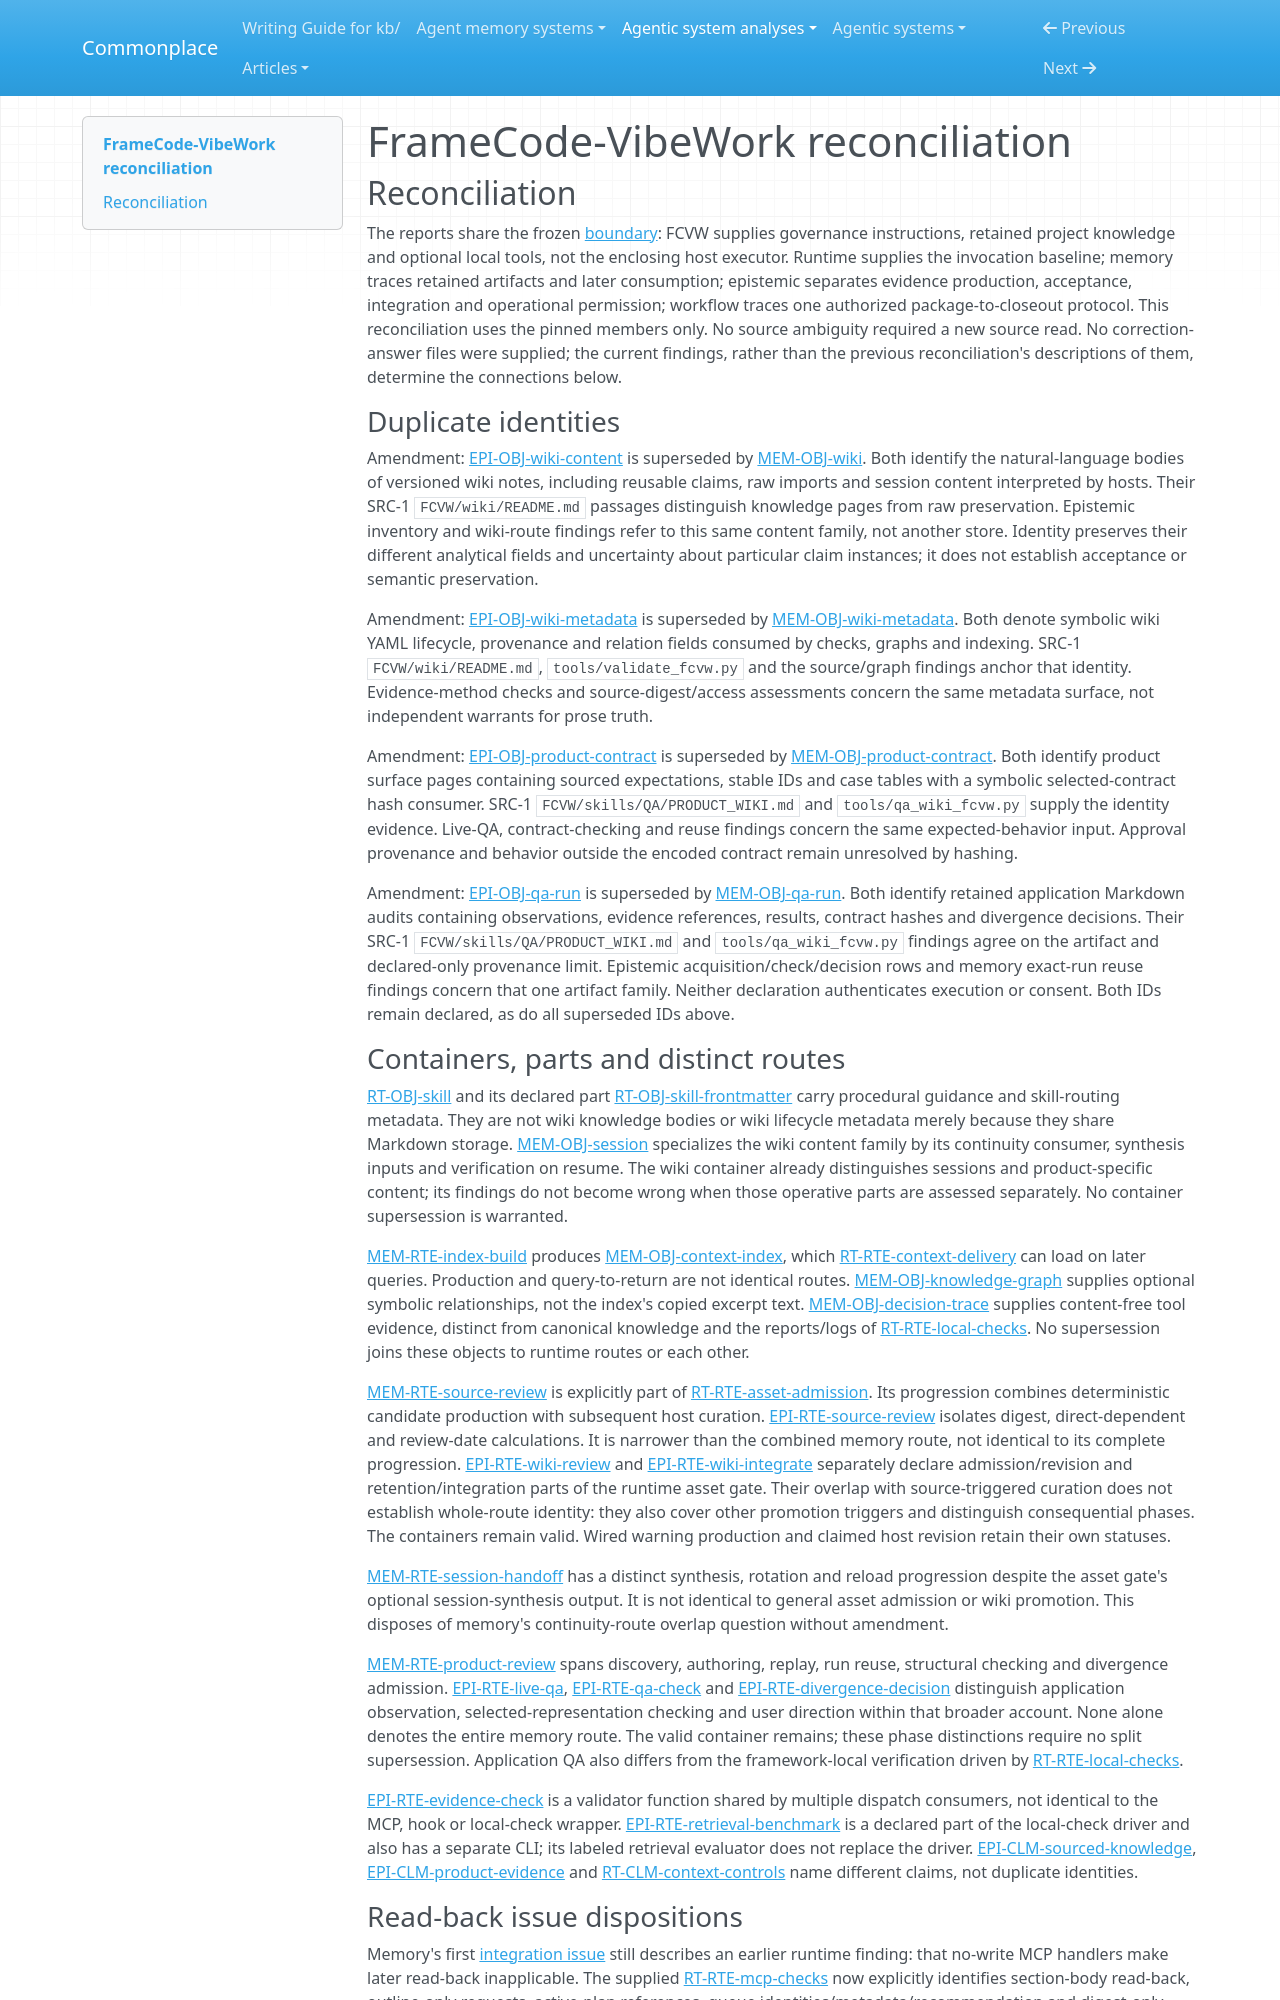

repository: zby/commonplace · page: agentic-system-analyses/retained/sistema2d--framecode-vibework/reconciliation/index.html · generator: mkdocs

---
type: agentic-system-analyses/types/agentic-system-reconciliation-report.md
description: "Reconciliation of FrameCode-VibeWork analyst records at commit 847cdcedc02d08531961c8367f4e2ddb2dc392f1."
run-id: AAS-2026-11-08-framecode-vibework-d38fb53e8013-01
reviewed-boundary: "847cdcedc02d08531961c8367f4e2ddb2dc392f1"
---

# FrameCode-VibeWork reconciliation

## Reconciliation

The reports share the frozen [boundary](boundary.md#boundary-and-evidence): FCVW supplies governance instructions, retained project knowledge and optional local tools, not the enclosing host executor. Runtime supplies the invocation baseline; memory traces retained artifacts and later consumption; epistemic separates evidence production, acceptance, integration and operational permission; workflow traces one authorized package-to-closeout protocol. This reconciliation uses the pinned members only. No source ambiguity required a new source read. No correction-answer files were supplied; the current findings, rather than the previous reconciliation's descriptions of them, determine the connections below.

### Duplicate identities

Amendment: [EPI-OBJ-wiki-content](epistemic.md#epi-obj-wiki-content) is superseded by [MEM-OBJ-wiki](memory.md#mem-obj-wiki). Both identify the natural-language bodies of versioned wiki notes, including reusable claims, raw imports and session content interpreted by hosts. Their SRC-1 `FCVW/wiki/README.md` passages distinguish knowledge pages from raw preservation. Epistemic inventory and wiki-route findings refer to this same content family, not another store. Identity preserves their different analytical fields and uncertainty about particular claim instances; it does not establish acceptance or semantic preservation.

Amendment: [EPI-OBJ-wiki-metadata](epistemic.md#epi-obj-wiki-metadata) is superseded by [MEM-OBJ-wiki-metadata](memory.md#mem-obj-wiki-metadata). Both denote symbolic wiki YAML lifecycle, provenance and relation fields consumed by checks, graphs and indexing. SRC-1 `FCVW/wiki/README.md`, `tools/validate_fcvw.py` and the source/graph findings anchor that identity. Evidence-method checks and source-digest/access assessments concern the same metadata surface, not independent warrants for prose truth.

Amendment: [EPI-OBJ-product-contract](epistemic.md#epi-obj-product-contract) is superseded by [MEM-OBJ-product-contract](memory.md#mem-obj-product-contract). Both identify product surface pages containing sourced expectations, stable IDs and case tables with a symbolic selected-contract hash consumer. SRC-1 `FCVW/skills/QA/PRODUCT_WIKI.md` and `tools/qa_wiki_fcvw.py` supply the identity evidence. Live-QA, contract-checking and reuse findings concern the same expected-behavior input. Approval provenance and behavior outside the encoded contract remain unresolved by hashing.

Amendment: [EPI-OBJ-qa-run](epistemic.md#epi-obj-qa-run) is superseded by [MEM-OBJ-qa-run](memory.md#mem-obj-qa-run). Both identify retained application Markdown audits containing observations, evidence references, results, contract hashes and divergence decisions. Their SRC-1 `FCVW/skills/QA/PRODUCT_WIKI.md` and `tools/qa_wiki_fcvw.py` findings agree on the artifact and declared-only provenance limit. Epistemic acquisition/check/decision rows and memory exact-run reuse findings concern that one artifact family. Neither declaration authenticates execution or consent. Both IDs remain declared, as do all superseded IDs above.

### Containers, parts and distinct routes

[RT-OBJ-skill](runtime.md#rt-obj-skill) and its declared part [RT-OBJ-skill-frontmatter](runtime.md#rt-obj-skill-frontmatter) carry procedural guidance and skill-routing metadata. They are not wiki knowledge bodies or wiki lifecycle metadata merely because they share Markdown storage. [MEM-OBJ-session](memory.md#mem-obj-session) specializes the wiki content family by its continuity consumer, synthesis inputs and verification on resume. The wiki container already distinguishes sessions and product-specific content; its findings do not become wrong when those operative parts are assessed separately. No container supersession is warranted.

[MEM-RTE-index-build](memory.md#mem-rte-index-build) produces [MEM-OBJ-context-index](memory.md#mem-obj-context-index), which [RT-RTE-context-delivery](runtime.md#rt-rte-context-delivery) can load on later queries. Production and query-to-return are not identical routes. [MEM-OBJ-knowledge-graph](memory.md#mem-obj-knowledge-graph) supplies optional symbolic relationships, not the index's copied excerpt text. [MEM-OBJ-decision-trace](memory.md#mem-obj-decision-trace) supplies content-free tool evidence, distinct from canonical knowledge and the reports/logs of [RT-RTE-local-checks](runtime.md#rt-rte-local-checks). No supersession joins these objects to runtime routes or each other.

[MEM-RTE-source-review](memory.md#mem-rte-source-review) is explicitly part of [RT-RTE-asset-admission](runtime.md#rt-rte-asset-admission). Its progression combines deterministic candidate production with subsequent host curation. [EPI-RTE-source-review](epistemic.md#epi-rte-source-review) isolates digest, direct-dependent and review-date calculations. It is narrower than the combined memory route, not identical to its complete progression. [EPI-RTE-wiki-review](epistemic.md#epi-rte-wiki-review) and [EPI-RTE-wiki-integrate](epistemic.md#epi-rte-wiki-integrate) separately declare admission/revision and retention/integration parts of the runtime asset gate. Their overlap with source-triggered curation does not establish whole-route identity: they also cover other promotion triggers and distinguish consequential phases. The containers remain valid. Wired warning production and claimed host revision retain their own statuses.

[MEM-RTE-session-handoff](memory.md#mem-rte-session-handoff) has a distinct synthesis, rotation and reload progression despite the asset gate's optional session-synthesis output. It is not identical to general asset admission or wiki promotion. This disposes of memory's continuity-route overlap question without amendment.

[MEM-RTE-product-review](memory.md#mem-rte-product-review) spans discovery, authoring, replay, run reuse, structural checking and divergence admission. [EPI-RTE-live-qa](epistemic.md#epi-rte-live-qa), [EPI-RTE-qa-check](epistemic.md#epi-rte-qa-check) and [EPI-RTE-divergence-decision](epistemic.md#epi-rte-divergence-decision) distinguish application observation, selected-representation checking and user direction within that broader account. None alone denotes the entire memory route. The valid container remains; these phase distinctions require no split supersession. Application QA also differs from the framework-local verification driven by [RT-RTE-local-checks](runtime.md#rt-rte-local-checks).

[EPI-RTE-evidence-check](epistemic.md#epi-rte-evidence-check) is a validator function shared by multiple dispatch consumers, not identical to the MCP, hook or local-check wrapper. [EPI-RTE-retrieval-benchmark](epistemic.md#epi-rte-retrieval-benchmark) is a declared part of the local-check driver and also has a separate CLI; its labeled retrieval evaluator does not replace the driver. [EPI-CLM-sourced-knowledge](epistemic.md#epi-clm-sourced-knowledge), [EPI-CLM-product-evidence](epistemic.md#epi-clm-product-evidence) and [RT-CLM-context-controls](runtime.md#rt-clm-context-controls) name different claims, not duplicate identities.
